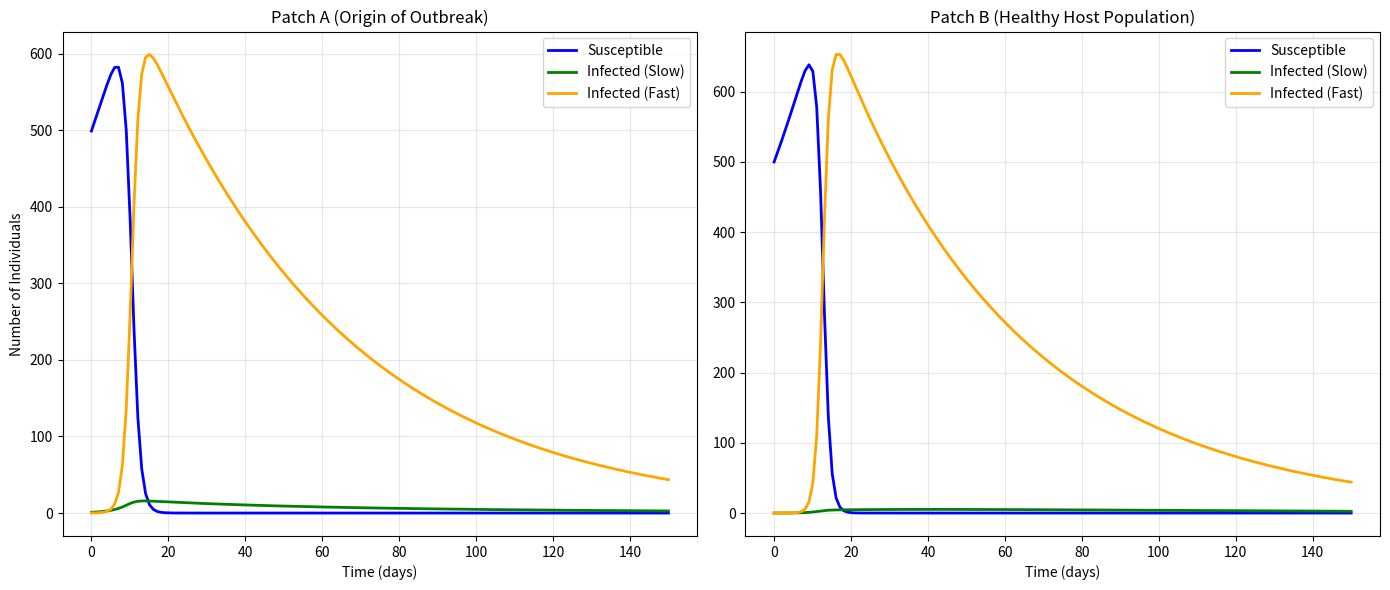

Generate this figure with matplotlib:
import numpy as np
from scipy.integrate import odeint
import matplotlib.pyplot as plt

def metapopulation_model(y, t, beta, mu, nu, m):
    # Unpack 10 variables (S, I1, I2, D1, D2 for Patch A and Patch B)
    Sa, I1a, I2a, D1a, D2a, Sb, I1b, I2b, D1b, D2b = y
    
    beta1, mu1 = beta[0], mu[0]
    beta2, mu2 = beta[1], mu[1]
    
    # Patch A Dynamics
    force1a = beta1 * Sa * I1a
    force2a = beta2 * Sa * I2a
    dSadt = -(force1a + force2a) + nu * Sa + (m * Sb) - (m * Sa)
    dI1adt = force1a - mu1 * I1a + (m * I1b) - (m * I1a)
    dI2adt = force2a - mu2 * I2a + (m * I2b) - (m * I2a)
    dD1adt = mu1 * I1a
    dD2adt = mu2 * I2a
    
    # Patch B Dynamics
    force1b = beta1 * Sb * I1b
    force2b = beta2 * Sb * I2b
    dSbdt = -(force1b + force2b) + nu * Sb + (m * Sa) - (m * Sb)
    dI1bdt = force1b - mu1 * I1b + (m * I1a) - (m * I1b)
    dI2bdt = force2b - mu2 * I2b + (m * I2a) - (m * I2b)
    dD1bdt = mu1 * I1b
    dD2bdt = mu2 * I2b
    
    return [dSadt, dI1adt, dI2adt, dD1adt, dD2adt, dSbdt, dI1bdt, dI2bdt, dD1bdt, dD2bdt]

# Parameters
nu = 0.03       # Birth rate
m = 0.01        # Migration rate (1% of people move between patches daily)

beta_slow, mu_slow = 0.0005, 0.01
beta_fast, mu_fast = 0.0015, 0.02
beta = [beta_slow, beta_fast]
mu = [mu_slow, mu_fast]

# Initial Conditions
# Patch A starts with the outbreak. Patch B starts completely healthy.
initial_conditions = [
    499, 1.0, 0.1, 0, 0,   # Patch A (500 people total)
    500, 0.0, 0.0, 0, 0    # Patch B (500 people total)
]

t = np.linspace(0, 150, 150)
solution = odeint(metapopulation_model, initial_conditions, t, args=(beta, mu, nu, m))

# Unpack results
Sa, I1a, I2a, D1a, D2a, Sb, I1b, I2b, D1b, D2b = solution.T

# Plotting
fig, (ax1, ax2) = plt.subplots(1, 2, figsize=(14, 6))

# Plot Patch A
ax1.plot(t, Sa, label='Susceptible', color='blue', linewidth=2)
ax1.plot(t, I1a, label='Infected (Slow)', color='green', linewidth=2)
ax1.plot(t, I2a, label='Infected (Fast)', color='orange', linewidth=2)
ax1.set_title('Patch A (Origin of Outbreak)')
ax1.set_xlabel('Time (days)')
ax1.set_ylabel('Number of Individuals')
ax1.legend()
ax1.grid(True, alpha=0.3)

# Plot Patch B
ax2.plot(t, Sb, label='Susceptible', color='blue', linewidth=2)
ax2.plot(t, I1b, label='Infected (Slow)', color='green', linewidth=2)
ax2.plot(t, I2b, label='Infected (Fast)', color='orange', linewidth=2)
ax2.set_title('Patch B (Healthy Host Population)')
ax2.set_xlabel('Time (days)')
ax2.legend()
ax2.grid(True, alpha=0.3)

plt.tight_layout()
plt.savefig('metapopulation_output.png', dpi=150, bbox_inches='tight')
plt.show()
